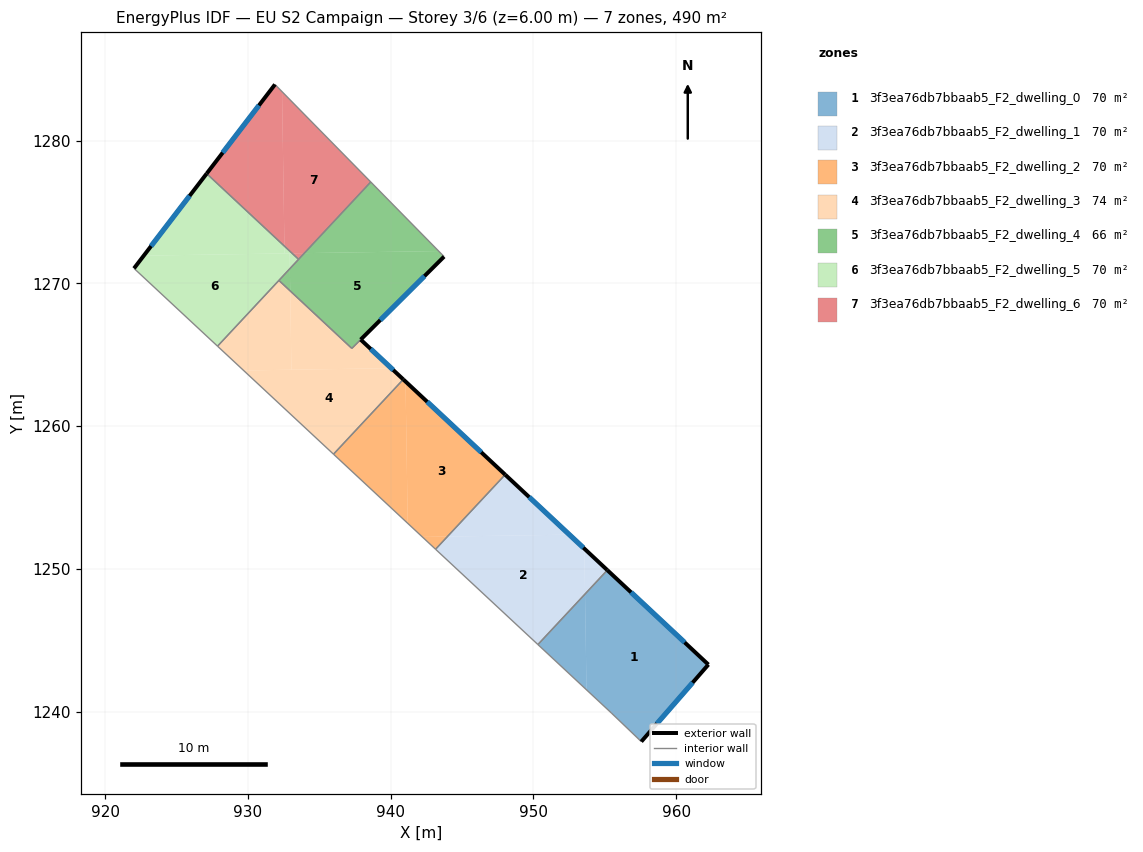
=== STOREY PLAN SPEC (per zone: floor XY polygon, exterior-wall plan segments, windows/doors) ===
zone 1: 3f3ea76db7bbaab5_F2_dwelling_0  (69.9 m²)
  floor: (962.26, 1243.29) (957.56, 1237.89) (955.46, 1239.90) (953.72, 1241.52) (953.62, 1248.23) (955.18, 1249.91)
  floor: (953.62, 1248.23) (953.72, 1241.52) (950.32, 1244.69)
  exterior wall: (962.26, 1243.29) – (955.18, 1249.91)  [9.7 m]
    window: (960.60, 1244.84) – (956.84, 1248.35)  [8.2 m²]
  exterior wall: (957.56, 1237.89) – (962.26, 1243.29)  [7.2 m]
    window: (958.66, 1239.16) – (961.16, 1242.02)  [6.0 m²]
  interior walls: 3
zone 2: 3f3ea76db7bbaab5_F2_dwelling_1  (69.9 m²)
  floor: (953.57, 1251.41) (953.62, 1248.23) (950.32, 1244.69) (943.15, 1251.37) (943.98, 1252.26) (952.52, 1252.39)
  floor: (955.18, 1249.91) (953.62, 1248.23) (953.57, 1251.41)
  floor: (952.52, 1252.39) (943.98, 1252.26) (948.03, 1256.59)
  exterior wall: (955.18, 1249.91) – (948.03, 1256.59)  [9.8 m]
    window: (953.50, 1251.48) – (949.71, 1255.02)  [8.3 m²]
  interior walls: 3
zone 3: 3f3ea76db7bbaab5_F2_dwelling_2  (69.9 m²)
  floor: (948.03, 1256.59) (943.98, 1252.26) (942.22, 1252.23) (941.20, 1253.19) (941.04, 1263.12)
  floor: (943.98, 1252.26) (943.15, 1251.37) (942.22, 1252.23)
  floor: (941.04, 1263.12) (941.20, 1253.19) (936.00, 1258.03) (940.88, 1263.27)
  exterior wall: (948.03, 1256.59) – (940.89, 1263.27)  [9.8 m]
    window: (946.35, 1258.16) – (942.56, 1261.70)  [8.2 m²]
  interior walls: 3
zone 4: 3f3ea76db7bbaab5_F2_dwelling_3  (73.5 m²)
  floor: (932.96, 1269.47) (933.05, 1263.95) (929.70, 1263.89) (927.87, 1265.60) (932.17, 1270.21)
  floor: (937.90, 1266.06) (940.04, 1264.05) (933.05, 1263.95) (932.96, 1269.47) (937.28, 1265.44)
  floor: (940.88, 1263.27) (936.00, 1258.03) (929.70, 1263.89) (940.04, 1264.05)
  exterior wall: (940.89, 1263.27) – (937.90, 1266.06)  [4.1 m]
    window: (940.18, 1263.92) – (938.60, 1265.40)  [3.4 m²]
  interior walls: 5
zone 5: 3f3ea76db7bbaab5_F2_dwelling_4  (66.4 m²)
  floor: (943.36, 1272.26) (943.74, 1271.87) (937.28, 1265.44) (932.96, 1269.47) (932.94, 1271.03) (933.95, 1272.12)
  floor: (938.61, 1277.10) (943.36, 1272.26) (933.95, 1272.12)
  floor: (932.94, 1271.03) (932.96, 1269.47) (932.17, 1270.21)
  exterior wall: (937.90, 1266.06) – (943.74, 1271.87)  [8.2 m]
    window: (939.27, 1267.42) – (942.37, 1270.51)  [7.0 m²]
  interior walls: 5
zone 6: 3f3ea76db7bbaab5_F2_dwelling_5  (69.9 m²)
  floor: (932.92, 1272.10) (932.94, 1271.03) (927.87, 1265.60) (922.02, 1271.05) (922.70, 1271.94)
  floor: (932.56, 1272.60) (932.57, 1272.09) (922.70, 1271.94) (927.11, 1277.69)
  floor: (933.10, 1272.10) (932.92, 1272.10) (932.57, 1272.09) (932.56, 1272.60)
  floor: (933.55, 1271.68) (932.94, 1271.03) (932.92, 1272.10) (933.10, 1272.10)
  exterior wall: (927.11, 1277.69) – (922.02, 1271.05)  [8.4 m]
    window: (925.91, 1276.13) – (923.21, 1272.61)  [7.1 m²]
  interior walls: 4
zone 7: 3f3ea76db7bbaab5_F2_dwelling_6  (69.9 m²)
  floor: (932.39, 1283.43) (938.61, 1277.10) (933.95, 1272.11) (933.10, 1272.10) (932.56, 1272.60)
  floor: (932.39, 1283.43) (932.56, 1272.60) (927.11, 1277.69) (931.90, 1283.93)
  floor: (933.95, 1272.11) (933.55, 1271.68) (933.10, 1272.10)
  exterior wall: (931.90, 1283.93) – (927.11, 1277.69)  [7.9 m]
    window: (930.77, 1282.47) – (928.23, 1279.15)  [6.6 m²]
  interior walls: 3

=== DERIVED (storey summary) ===
Building: EU S2 Campaign
Storey: 3 of 6  (floor level z = 6.00 m)
Storey gross floor area: 489.6 m²
Zones on this storey: 7
  - 3f3ea76db7bbaab5_F2_dwelling_0: floor 69.9 m²; exterior wall 16.8 m (50.5 m²); 2 window(s) 14.2 m²; WWR 28.1%
  - 3f3ea76db7bbaab5_F2_dwelling_1: floor 69.9 m²; exterior wall 9.8 m (29.4 m²); 1 window(s) 8.3 m²; WWR 28.1%
  - 3f3ea76db7bbaab5_F2_dwelling_2: floor 69.9 m²; exterior wall 9.8 m (29.3 m²); 1 window(s) 8.2 m²; WWR 28.1%
  - 3f3ea76db7bbaab5_F2_dwelling_3: floor 73.5 m²; exterior wall 4.1 m (12.3 m²); 1 window(s) 3.4 m²; WWR 28.1%
  - 3f3ea76db7bbaab5_F2_dwelling_4: floor 66.4 m²; exterior wall 8.2 m (24.7 m²); 1 window(s) 7.0 m²; WWR 28.1%
  - 3f3ea76db7bbaab5_F2_dwelling_5: floor 69.9 m²; exterior wall 8.4 m (25.1 m²); 1 window(s) 7.1 m²; WWR 28.1%
  - 3f3ea76db7bbaab5_F2_dwelling_6: floor 69.9 m²; exterior wall 7.9 m (23.6 m²); 1 window(s) 6.6 m²; WWR 28.1%
Zone adjacency (shared interzone walls):
  - 3f3ea76db7bbaab5_F2_dwelling_0 ↔ 3f3ea76db7bbaab5_F2_dwelling_1
  - 3f3ea76db7bbaab5_F2_dwelling_1 ↔ 3f3ea76db7bbaab5_F2_dwelling_2
  - 3f3ea76db7bbaab5_F2_dwelling_2 ↔ 3f3ea76db7bbaab5_F2_dwelling_3
  - 3f3ea76db7bbaab5_F2_dwelling_3 ↔ 3f3ea76db7bbaab5_F2_dwelling_4
  - 3f3ea76db7bbaab5_F2_dwelling_3 ↔ 3f3ea76db7bbaab5_F2_dwelling_5
  - 3f3ea76db7bbaab5_F2_dwelling_4 ↔ 3f3ea76db7bbaab5_F2_dwelling_5
  - 3f3ea76db7bbaab5_F2_dwelling_4 ↔ 3f3ea76db7bbaab5_F2_dwelling_6
  - 3f3ea76db7bbaab5_F2_dwelling_5 ↔ 3f3ea76db7bbaab5_F2_dwelling_6